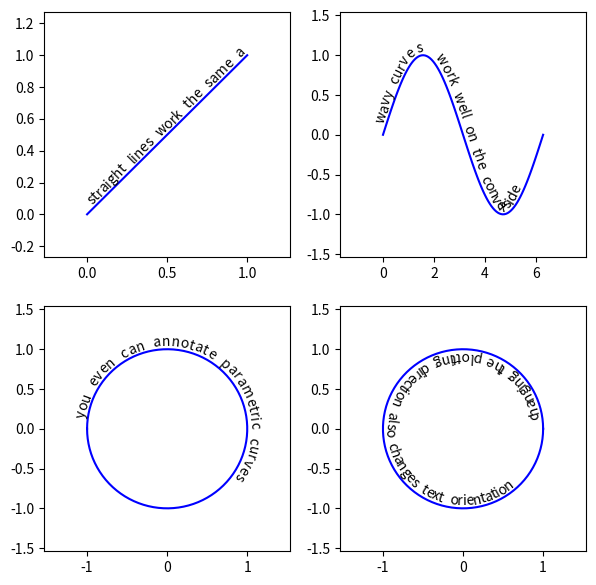

Recreate this plot in Python.
from matplotlib import pyplot as plt
from matplotlib import patches
from matplotlib import text as mtext
import numpy as np
import math


class CurvedText(mtext.Text):
    """
    A text object that follows an arbitrary curve.
    Source: https://stackoverflow.com/questions/19353576/curved-text-rendering-in-matplotlib
    """
    def __init__(self, x, y, text, axes, **kwargs):
        super(CurvedText, self).__init__(x[0],y[0],' ', **kwargs)

        axes.add_artist(self)

        ##saving the curve:
        self.__x = x
        self.__y = y
        self.__zorder = self.get_zorder()

        ##creating the text objects
        self.__Characters = []
        for c in text:
            if c == ' ':
                ##make this an invisible 'a':
                t = mtext.Text(0,0,'_')
                t.set_alpha(0.0)
            else:
                t = mtext.Text(0,0,c, **kwargs)

            #resetting unnecessary arguments
            t.set_ha('center')
            t.set_rotation(0)
            t.set_zorder(self.__zorder +1)

            self.__Characters.append((c,t))
            axes.add_artist(t)


    ##overloading some member functions, to assure correct functionality
    ##on update
    def set_zorder(self, zorder):
        super(CurvedText, self).set_zorder(zorder)
        self.__zorder = self.get_zorder()
        for c,t in self.__Characters:
            t.set_zorder(self.__zorder+1)

    def draw(self, renderer, *args, **kwargs):
        """
        Overload of the Text.draw() function. Do not do
        do any drawing, but update the positions and rotation
        angles of self.__Characters.
        """
        self.update_positions(renderer)

    def update_positions(self,renderer):
        """
        Update positions and rotations of the individual text elements.
        """

        #preparations

        ##determining the aspect ratio:
        ##from https://stackoverflow.com/a/42014041/2454357

        ##data limits
        xlim = self.axes.get_xlim()
        ylim = self.axes.get_ylim()
        ## Axis size on figure
        figW, figH = self.axes.get_figure().get_size_inches()
        ## Ratio of display units
        _, _, w, h = self.axes.get_position().bounds
        ##final aspect ratio
        aspect = ((figW * w)/(figH * h))*(ylim[1]-ylim[0])/(xlim[1]-xlim[0])

        #points of the curve in figure coordinates:
        x_fig,y_fig = (
            np.array(l) for l in zip(*self.axes.transData.transform([
            (i,j) for i,j in zip(self.__x,self.__y)
            ]))
        )

        #point distances in figure coordinates
        x_fig_dist = (x_fig[1:]-x_fig[:-1])
        y_fig_dist = (y_fig[1:]-y_fig[:-1])
        r_fig_dist = np.sqrt(x_fig_dist**2+y_fig_dist**2)

        #arc length in figure coordinates
        l_fig = np.insert(np.cumsum(r_fig_dist),0,0)

        #angles in figure coordinates
        rads = np.arctan2((y_fig[1:] - y_fig[:-1]),(x_fig[1:] - x_fig[:-1]))
        degs = np.rad2deg(rads)


        rel_pos = 10
        for c,t in self.__Characters:
            #finding the width of c:
            t.set_rotation(0)
            t.set_va('center')
            bbox1  = t.get_window_extent(renderer=renderer)
            w = bbox1.width
            h = bbox1.height

            #ignore all letters that don't fit:
            if rel_pos+w/2 > l_fig[-1]:
                t.set_alpha(0.0)
                rel_pos += w
                continue

            elif c != ' ':
                t.set_alpha(1.0)

            #finding the two data points between which the horizontal
            #center point of the character will be situated
            #left and right indices:
            il = np.where(rel_pos+w/2 >= l_fig)[0][-1]
            ir = np.where(rel_pos+w/2 <= l_fig)[0][0]

            #if we exactly hit a data point:
            if ir == il:
                ir += 1

            #how much of the letter width was needed to find il:
            used = l_fig[il]-rel_pos
            rel_pos = l_fig[il]

            #relative distance between il and ir where the center
            #of the character will be
            fraction = (w/2-used)/r_fig_dist[il]

            ##setting the character position in data coordinates:
            ##interpolate between the two points:
            x = self.__x[il]+fraction*(self.__x[ir]-self.__x[il])
            y = self.__y[il]+fraction*(self.__y[ir]-self.__y[il])

            #getting the offset when setting correct vertical alignment
            #in data coordinates
            t.set_va(self.get_va())
            bbox2  = t.get_window_extent(renderer=renderer)

            bbox1d = self.axes.transData.inverted().transform(bbox1)
            bbox2d = self.axes.transData.inverted().transform(bbox2)
            dr = np.array(bbox2d[0]-bbox1d[0])

            #the rotation/stretch matrix
            rad = rads[il]
            rot_mat = np.array([
                [math.cos(rad), math.sin(rad)*aspect],
                [-math.sin(rad)/aspect, math.cos(rad)]
            ])

            ##computing the offset vector of the rotated character
            drp = np.dot(dr,rot_mat)

            #setting final position and rotation:
            t.set_position(np.array([x,y])+drp)
            t.set_rotation(degs[il])

            t.set_va('center')
            t.set_ha('center')

            #updating rel_pos to right edge of character
            rel_pos += w-used




if __name__ == '__main__':
    Figure, Axes = plt.subplots(2,2, figsize=(7,7), dpi=100)


    N = 100

    curves = [
        [
            np.linspace(0,1,N),
            np.linspace(0,1,N),
        ],
        [
            np.linspace(0,2*np.pi,N),
            np.sin(np.linspace(0,2*np.pi,N)),
        ],
        [
            -np.cos(np.linspace(0,2*np.pi,N)),
            np.sin(np.linspace(0,2*np.pi,N)),
        ],
        [
            np.cos(np.linspace(0,2*np.pi,N)),
            np.sin(np.linspace(0,2*np.pi,N)),
        ],
    ]

    texts = [
        'straight lines work the same as rotated text',
        'wavy curves work well on the convex side',
        'you even can annotate parametric curves',
        'changing the plotting direction also changes text orientation',
    ]

    for ax, curve, text in zip(Axes.reshape(-1), curves, texts):
        #plotting the curve
        ax.plot(*curve, color='b')

        #adjusting plot limits
        stretch = 0.2
        xlim = ax.get_xlim()
        w = xlim[1] - xlim[0]
        ax.set_xlim([xlim[0]-stretch*w, xlim[1]+stretch*w])
        ylim = ax.get_ylim()
        h = ylim[1] - ylim[0]
        ax.set_ylim([ylim[0]-stretch*h, ylim[1]+stretch*h])

        #adding the text
        text = CurvedText(
            x = curve[0],
            y = curve[1],
            text=text,#'this this is a very, very long text',
            va = 'bottom',
            axes = ax, ##calls ax.add_artist in __init__
        )

    plt.show()